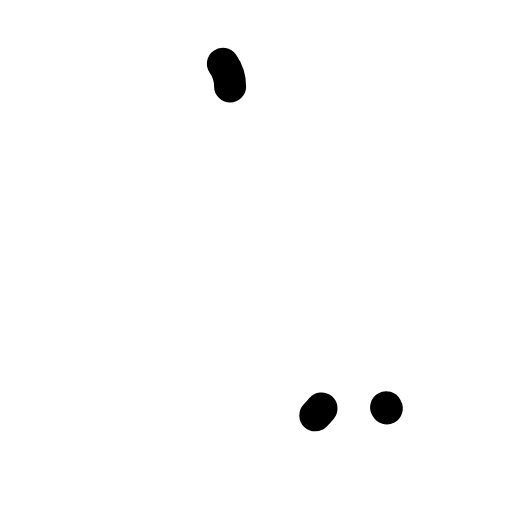
t = 0.00 s
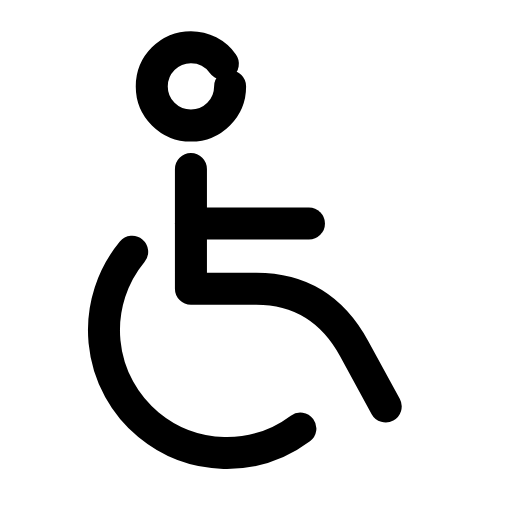
t = 0.24 s
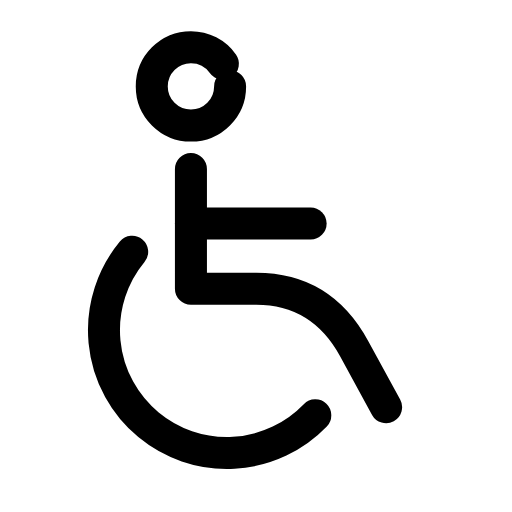
t = 0.47 s
t = 0.68 s: frame unchanged from t = 0.47 s, image omitted
t = 0.93 s: frame unchanged from t = 0.47 s, image omitted
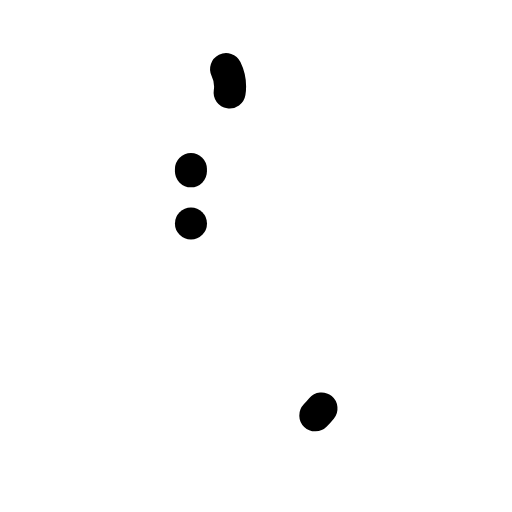
t = 1.17 s

The animated SVG that drew these frames (rendered in a browser with its animation timeline set to each time). Animation: 4 SMIL elements (animate=4); one cycle of 1.40 s, repeats indefinitely.

<svg xmlns="http://www.w3.org/2000/svg" width="24" height="24" viewBox="0 0 24 24" fill="none"><g transform="translate(-0.23 -0.235) scale(1.02)"><circle stroke="currentColor" stroke-width="1.471" stroke-linecap="round" stroke-linejoin="round" fill="none" cx="9" cy="4.2" r="1.8" pathLength="1" stroke-dasharray="1"><animate attributeName="stroke-dashoffset" values="1;1;0;0;0;0;1;1;1" keyTimes="0;0;0.189;0.45;0.6;0.774;0.9;0.9;1" dur="1.4s" repeatCount="indefinite" calcMode="spline" keySplines="0.16 1 0.3 1;0.16 1 0.3 1;0.16 1 0.3 1;0.16 1 0.3 1;0.16 1 0.3 1;0.16 1 0.3 1;0.16 1 0.3 1;0.16 1 0.3 1"/></circle><path stroke="currentColor" stroke-width="1.471" stroke-linecap="round" stroke-linejoin="round" fill="none" d="M9 8L9 13.5L12 13.5Q15 13.5 16.5 16.25L18 19" pathLength="1" stroke-dasharray="1"><animate attributeName="stroke-dashoffset" values="1;1;0;0;0;0;1;1;1" keyTimes="0;0.0315;0.2205;0.45;0.6;0.753;0.879;0.9;1" dur="1.4s" repeatCount="indefinite" calcMode="spline" keySplines="0.16 1 0.3 1;0.16 1 0.3 1;0.16 1 0.3 1;0.16 1 0.3 1;0.16 1 0.3 1;0.16 1 0.3 1;0.16 1 0.3 1;0.16 1 0.3 1"/></path><path stroke="currentColor" stroke-width="1.471" stroke-linecap="round" stroke-linejoin="round" fill="none" d="M9 10.5L14.5 10.5" pathLength="1" stroke-dasharray="1"><animate attributeName="stroke-dashoffset" values="1;1;0;0;0;0;1;1;1" keyTimes="0;0.063;0.252;0.45;0.6;0.732;0.858;0.9;1" dur="1.4s" repeatCount="indefinite" calcMode="spline" keySplines="0.16 1 0.3 1;0.16 1 0.3 1;0.16 1 0.3 1;0.16 1 0.3 1;0.16 1 0.3 1;0.16 1 0.3 1;0.16 1 0.3 1;0.16 1 0.3 1"/></path><path stroke="currentColor" stroke-width="1.471" stroke-linecap="round" stroke-linejoin="round" fill="none" d="M6.3 11.8A5.5 5.5 0 1 0 15 19" pathLength="1" stroke-dasharray="1"><animate attributeName="stroke-dashoffset" values="1;1;0;0;0;0;1;1;1" keyTimes="0;0.0945;0.2835;0.45;0.6;0.711;0.837;0.9;1" dur="1.4s" repeatCount="indefinite" calcMode="spline" keySplines="0.16 1 0.3 1;0.16 1 0.3 1;0.16 1 0.3 1;0.16 1 0.3 1;0.16 1 0.3 1;0.16 1 0.3 1;0.16 1 0.3 1;0.16 1 0.3 1"/></path></g></svg>
